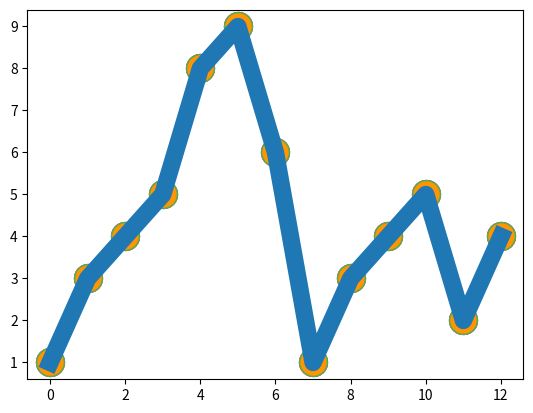

Source code (Python):
# %%
import matplotlib.pyplot as plt
import numpy as np

# %%
print("############### marker ####################")
plt.plot(np.array([1,3,4,5,8,9,6,1,3,4,5,2,4]), marker = '.')
plt.show()

# %%
plt.plot(np.array([1,3,4,5,8,9,6,1,3,4,5,2,4]), marker = ',')
plt.show()

# %%
plt.plot(np.array([1,3,4,5,8,9,6,1,3,4,5,2,4]), marker = 'o')
plt.show()

# %%
plt.plot(np.array([1,3,4,5,8,9,6,1,3,4,5,2,4]), marker = 'v')
plt.show()

# %%
plt.plot(np.array([1,3,4,5,8,9,6,1,3,4,5,2,4]), marker = '^')
plt.show()

# %%
plt.plot(np.array([1,3,4,5,8,9,6,1,3,4,5,2,4]), marker = '<')
plt.show()

# %%
plt.plot(np.array([1,3,4,5,8,9,6,1,3,4,5,2,4]), marker = '>')
plt.show()

# %%
plt.plot(np.array([1,3,4,5,8,9,6,1,3,4,5,2,4]), marker = '1')
plt.show()

# %%
plt.plot(np.array([1,3,4,5,8,9,6,1,3,4,5,2,4]), marker = '2')
plt.show()

# %%
plt.plot(np.array([1,3,4,5,8,9,6,1,3,4,5,2,4]), marker = '3')
plt.show()

# %%
plt.plot(np.array([1,3,4,5,8,9,6,1,3,4,5,2,4]), marker = '4')
plt.show()

# %%
plt.plot(np.array([1,3,4,5,8,9,6,1,3,4,5,2,4]), marker = '8')
plt.show()

# %%
plt.plot(np.array([1,3,4,5,8,9,6,1,3,4,5,2,4]), marker = 's')
plt.show()

# %%
plt.plot(np.array([1,3,4,5,8,9,6,1,3,4,5,2,4]), marker = 'p')
plt.show()

# %%
plt.plot(np.array([1,3,4,5,8,9,6,1,3,4,5,2,4]), marker = 'P')
plt.show()

# %%
plt.plot(np.array([1,3,4,5,8,9,6,1,3,4,5,2,4]), marker = '*')
plt.show()

# %%
plt.plot(np.array([1,3,4,5,8,9,6,1,3,4,5,2,4]), marker = 'h')
plt.show()

# %%
plt.plot(np.array([1,3,4,5,8,9,6,1,3,4,5,2,4]), marker = 'H')
plt.show()

# %%
plt.plot(np.array([1,3,4,5,8,9,6,1,3,4,5,2,4]), marker = '+')
plt.show()

# %%
plt.plot(np.array([1,3,4,5,8,9,6,1,3,4,5,2,4]), marker = 'x')
plt.show()

# %%
plt.plot(np.array([1,3,4,5,8,9,6,1,3,4,5,2,4]), marker = 'X')
plt.show()

# %%
plt.plot(np.array([1,3,4,5,8,9,6,1,3,4,5,2,4]), marker = 'D')
plt.show()

# %%
plt.plot(np.array([1,3,4,5,8,9,6,1,3,4,5,2,4]), marker = 'd')
plt.show()

# %%
plt.plot(np.array([1,3,4,5,8,9,6,1,3,4,5,2,4]), marker = '|')
plt.show()

# %%
plt.plot(np.array([1,3,4,5,8,9,6,1,3,4,5,2,4]), marker = '_')
plt.show()

# %%
plt.plot(np.array([1,3,4,5,8,9,6,1,3,4,5,2,4]), marker = 1)
plt.show()

# %%
plt.plot(np.array([1,3,4,5,8,9,6,1,3,4,5,2,4]), marker = 2)
plt.show()

# %%
plt.plot(np.array([1,3,4,5,8,9,6,1,3,4,5,2,4]), marker = 3)
plt.show()

# %%
plt.plot(np.array([1,3,4,5,8,9,6,1,3,4,5,2,4]), marker = 4)
plt.show()

# %%
plt.plot(np.array([1,3,4,5,8,9,6,1,3,4,5,2,4]), marker = 5)
plt.show()

# %%
plt.plot(np.array([1,3,4,5,8,9,6,1,3,4,5,2,4]), marker = 6)
plt.show()

# %%
plt.plot(np.array([1,3,4,5,8,9,6,1,3,4,5,2,4]), marker = 7)
plt.show()

# %%
plt.plot(np.array([1,3,4,5,8,9,6,1,3,4,5,2,4]), marker = 8)
plt.show()

# %%
plt.plot(np.array([1,3,4,5,8,9,6,1,3,4,5,2,4]), marker = 9)
plt.show()

# %%
plt.plot(np.array([1,3,4,5,8,9,6,1,3,4,5,2,4]), marker = 10)
plt.show()

# %%
plt.plot(np.array([1,3,4,5,8,9,6,1,3,4,5,2,4]), marker = 11)
plt.show()

# %%
plt.plot(np.array([1,3,4,5,8,9,6,1,3,4,5,2,4]), marker = "None")
plt.show()

# %%
plt.plot(np.array([1,3,4,5,8,9,6,1,3,4,5,2,4]), marker = "")
plt.show()

# %%
plt.plot(np.array([1,3,4,5,8,9,6,1,3,4,5,2,4]), marker = " ")
plt.show()

# %%
plt.plot(np.array([1,3,4,5,8,9,6,1,3,4,5,2,4]), marker = "$...$")
plt.show()

# %%
print("############### fmt ####################")
# fmt = '[marker][line][color]'
plt.plot(np.array([1,3,4,5,8,9,6,1,3,4,5,2,4]), 'o:r')
plt.show()

# %%
plt.plot(np.array([1,3,4,5,8,9,6,1,3,4,5,2,4]), 'r')
plt.show()

# %%
plt.plot(np.array([1,3,4,5,8,9,6,1,3,4,5,2,4]), 'g')
plt.show()

# %%
plt.plot(np.array([1,3,4,5,8,9,6,1,3,4,5,2,4]), 'b')
plt.show()

# %%
plt.plot(np.array([1,3,4,5,8,9,6,1,3,4,5,2,4]), 'c')
plt.show()

# %%
plt.plot(np.array([1,3,4,5,8,9,6,1,3,4,5,2,4]), 'm')
plt.show()

# %%
plt.plot(np.array([1,3,4,5,8,9,6,1,3,4,5,2,4]), 'y')
plt.show()

# %%
plt.plot(np.array([1,3,4,5,8,9,6,1,3,4,5,2,4]), 'k')
plt.show()

# %%
plt.plot(np.array([1,3,4,5,8,9,6,1,3,4,5,2,4]), 'w')
plt.show()

# %%
plt.plot(np.array([1,3,4,5,8,9,6,1,3,4,5,2,4]), '-')
plt.show()

# %%
plt.plot(np.array([1,3,4,5,8,9,6,1,3,4,5,2,4]), '.')
plt.show()

# %%
plt.plot(np.array([1,3,4,5,8,9,6,1,3,4,5,2,4]), '--')
plt.show()

# %%
plt.plot(np.array([1,3,4,5,8,9,6,1,3,4,5,2,4]), '-.')
plt.show()

# %%
print("############### marker property ####################")
# markersize          ms
# markerfacecolor     mfc
# markeredgecolor     mec
plt.plot(np.array([1,3,4,5,8,9,6,1,3,4,5,2,4]), marker='o', ms=20)
plt.show()

# %%
plt.plot(np.array([1,3,4,5,8,9,6,1,3,4,5,2,4]), marker='o', ms=20, mec='r')
plt.show()

# %%
plt.plot(np.array([1,3,4,5,8,9,6,1,3,4,5,2,4]), marker='o', ms=20, mfc='r')
plt.show()

# %%
plt.plot(np.array([1,3,4,5,8,9,6,1,3,4,5,2,4]), marker='o', ms=20, mec='#4CAF50', mfc='#FF9500')
plt.show()

# %%
print("############### line ####################")
plt.plot(np.array([1,3,4,5,8,9,6,1,3,4,5,2,4]), linestyle = 'dotted')
plt.show()

# %%
plt.plot(np.array([1,3,4,5,8,9,6,1,3,4,5,2,4]), ls = '-.')
plt.show()

# %%
# line color
plt.plot(np.array([1,3,4,5,8,9,6,1,3,4,5,2,4]), color = 'r')
plt.show()

# %%
plt.plot(np.array([1,3,4,5,8,9,6,1,3,4,5,2,4]), c = '#8FBC8F')
plt.show()

# %%
plt.plot(np.array([1,3,4,5,8,9,6,1,3,4,5,2,4]), c = 'SeaGreen')
plt.show()

# %%
# line width
plt.plot(np.array([1,3,4,5,8,9,6,1,3,4,5,2,4]), linewidth = '12.5')
plt.show()
# %%
